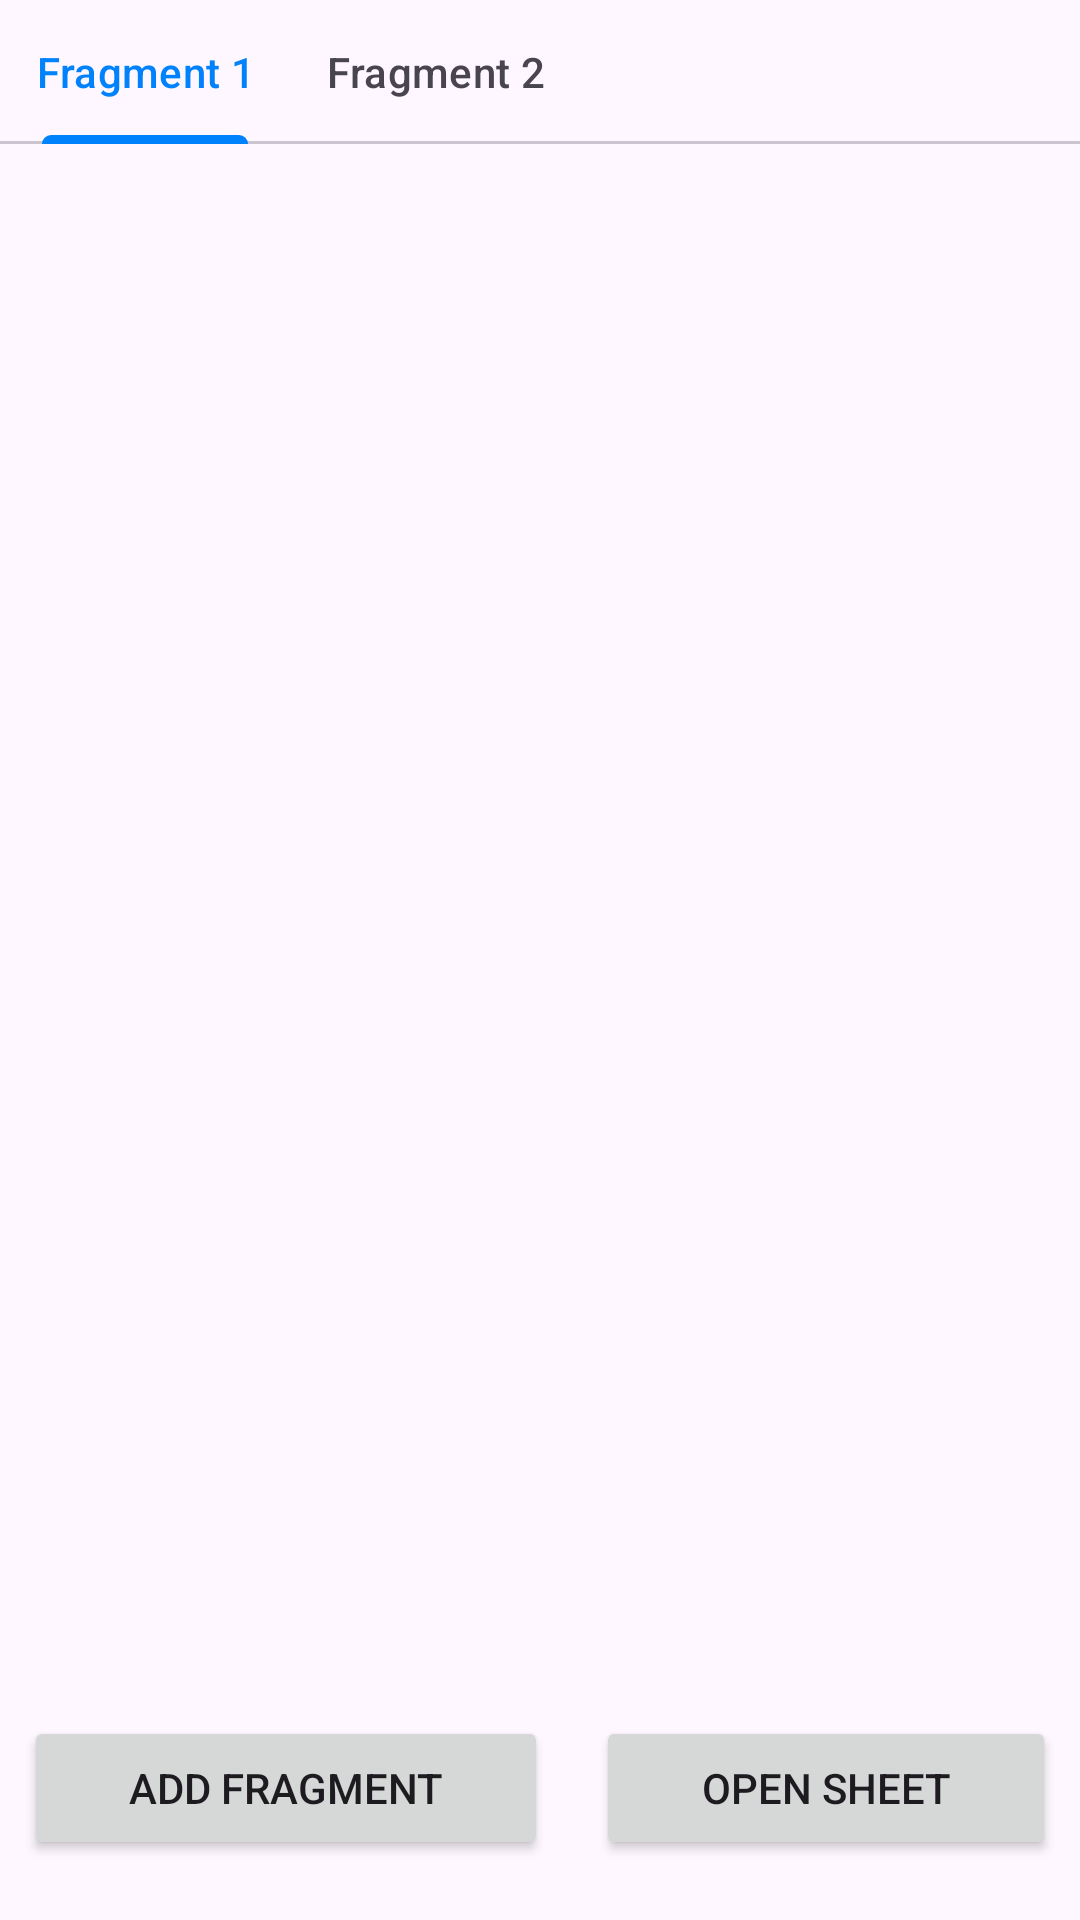

The Android layout XML behind this screen, and the referenced resources:
<!-- AndroidManifest.xml: application theme Theme.LearnBLE2 -->
<!-- res/layout/activity_tab_layout_fragment.xml -->
<?xml version="1.0" encoding="utf-8"?>
<LinearLayout xmlns:android="http://schemas.android.com/apk/res/android"
    xmlns:app="http://schemas.android.com/apk/res-auto"
    xmlns:tools="http://schemas.android.com/tools"
    android:id="@+id/main"
    android:orientation="vertical"
    android:layout_width="match_parent"
    android:layout_height="match_parent"
    tools:context="me.chenhewen.learn.TabLayoutFragmentActivity">

    <com.google.android.material.tabs.TabLayout
        android:id="@+id/tab_layout"
        app:tabMode="scrollable"
        app:tabGravity="start"
        android:layout_width="match_parent"
        android:layout_height="wrap_content" >

        <com.google.android.material.tabs.TabItem
            android:id="@+id/tab1"
            android:text="Fragment 1"
            android:layout_width="wrap_content"
            android:layout_height="wrap_content"/>

        <com.google.android.material.tabs.TabItem
            android:id="@+id/tab2"
            android:text="Fragment 2"
            android:layout_width="wrap_content"
            android:layout_height="wrap_content"/>

    </com.google.android.material.tabs.TabLayout>

    <FrameLayout
        android:layout_weight="1"
        android:id="@+id/fragment_anchor"
        android:layout_width="match_parent"
        android:layout_height="wrap_content">
    </FrameLayout>


    <LinearLayout
        android:orientation="horizontal"
        android:layout_marginBottom="12dp"
        android:layout_width="match_parent"
        android:layout_height="wrap_content">
        <Button
            android:layout_weight="1"
            android:id="@+id/add_button"
            android:text="Add Fragment"
            android:layout_margin="8dp"
            android:layout_width="wrap_content"
            android:layout_height="wrap_content"/>

        <Button
            android:layout_weight="1"
            android:id="@+id/open_sheet_button"
            android:text="Open Sheet"
            android:layout_margin="8dp"
            android:layout_width="wrap_content"
            android:layout_height="wrap_content"/>
    </LinearLayout>

</LinearLayout>
<!-- resources referenced by this layout -->
<resources>
  <style name="Theme.LearnBLE2" parent="Base.Theme.LearnBLE2" />
  <style name="Base.Theme.LearnBLE2" parent="Theme.Material3.DayNight.NoActionBar">
          
           <item name="colorPrimary">@color/light_primary_color</item>
      </style>
  <color name="light_primary_color">#0082FC</color>
</resources>
